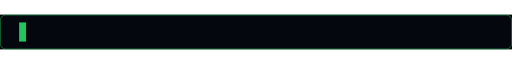
t = 0.00 s
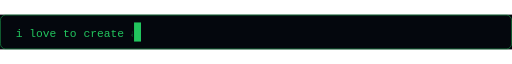
t = 1.73 s
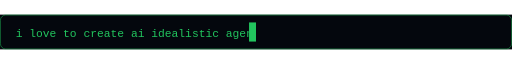
t = 3.02 s
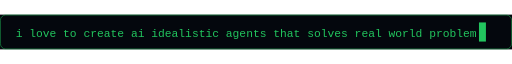
t = 5.58 s
t = 6.93 s: frame unchanged from t = 5.58 s, image omitted
t = 9.00 s: frame unchanged from t = 0.00 s, image omitted

The animated SVG that drew these frames (rendered in a browser with its animation timeline set to each time). Animation: 3 SMIL elements (animate=3); one cycle of 9.00 s.

<svg xmlns="http://www.w3.org/2000/svg" viewBox="0 0 589 40" width="589" height="40" role="img" aria-label="Typewriter: i love to create ai idealistic agents that solves real world problem">
<defs><mask id='wipe'>
<rect x='18' y='4' width='537' height='32' fill='#000'/>
<rect x='18' y='4' height='32' fill='#fff'>
<animate attributeName='width' values='0;0;537;537;0' keyTimes='0;0.05;0.62;0.92;1' dur='9s' repeatCount='infinite'/>
</rect></mask></defs>
<rect width='589' height='40' fill='#04070d'/>
<rect x='.5' y='.5' width='588' height='39' rx='6' fill='none' stroke='#22C55E' stroke-opacity='.55'/>
<text x='18' y='26' font-family="Consolas, 'Courier New', monospace" font-size='13' fill='#22C55E' mask='url(#wipe)'>i love to create ai idealistic agents that solves real world problem</text>
<rect x='22' y='9' width='8' height='22' fill='#22C55E'>
<animate attributeName='x' values='22;22;551;551;22' keyTimes='0;0.05;0.62;0.92;1' dur='9s' repeatCount='infinite'/>
<animate attributeName='opacity' values='1;1;0;1' keyTimes='0;0.45;0.5;1' dur='0.9s' repeatCount='infinite'/>
</rect>
</svg>
